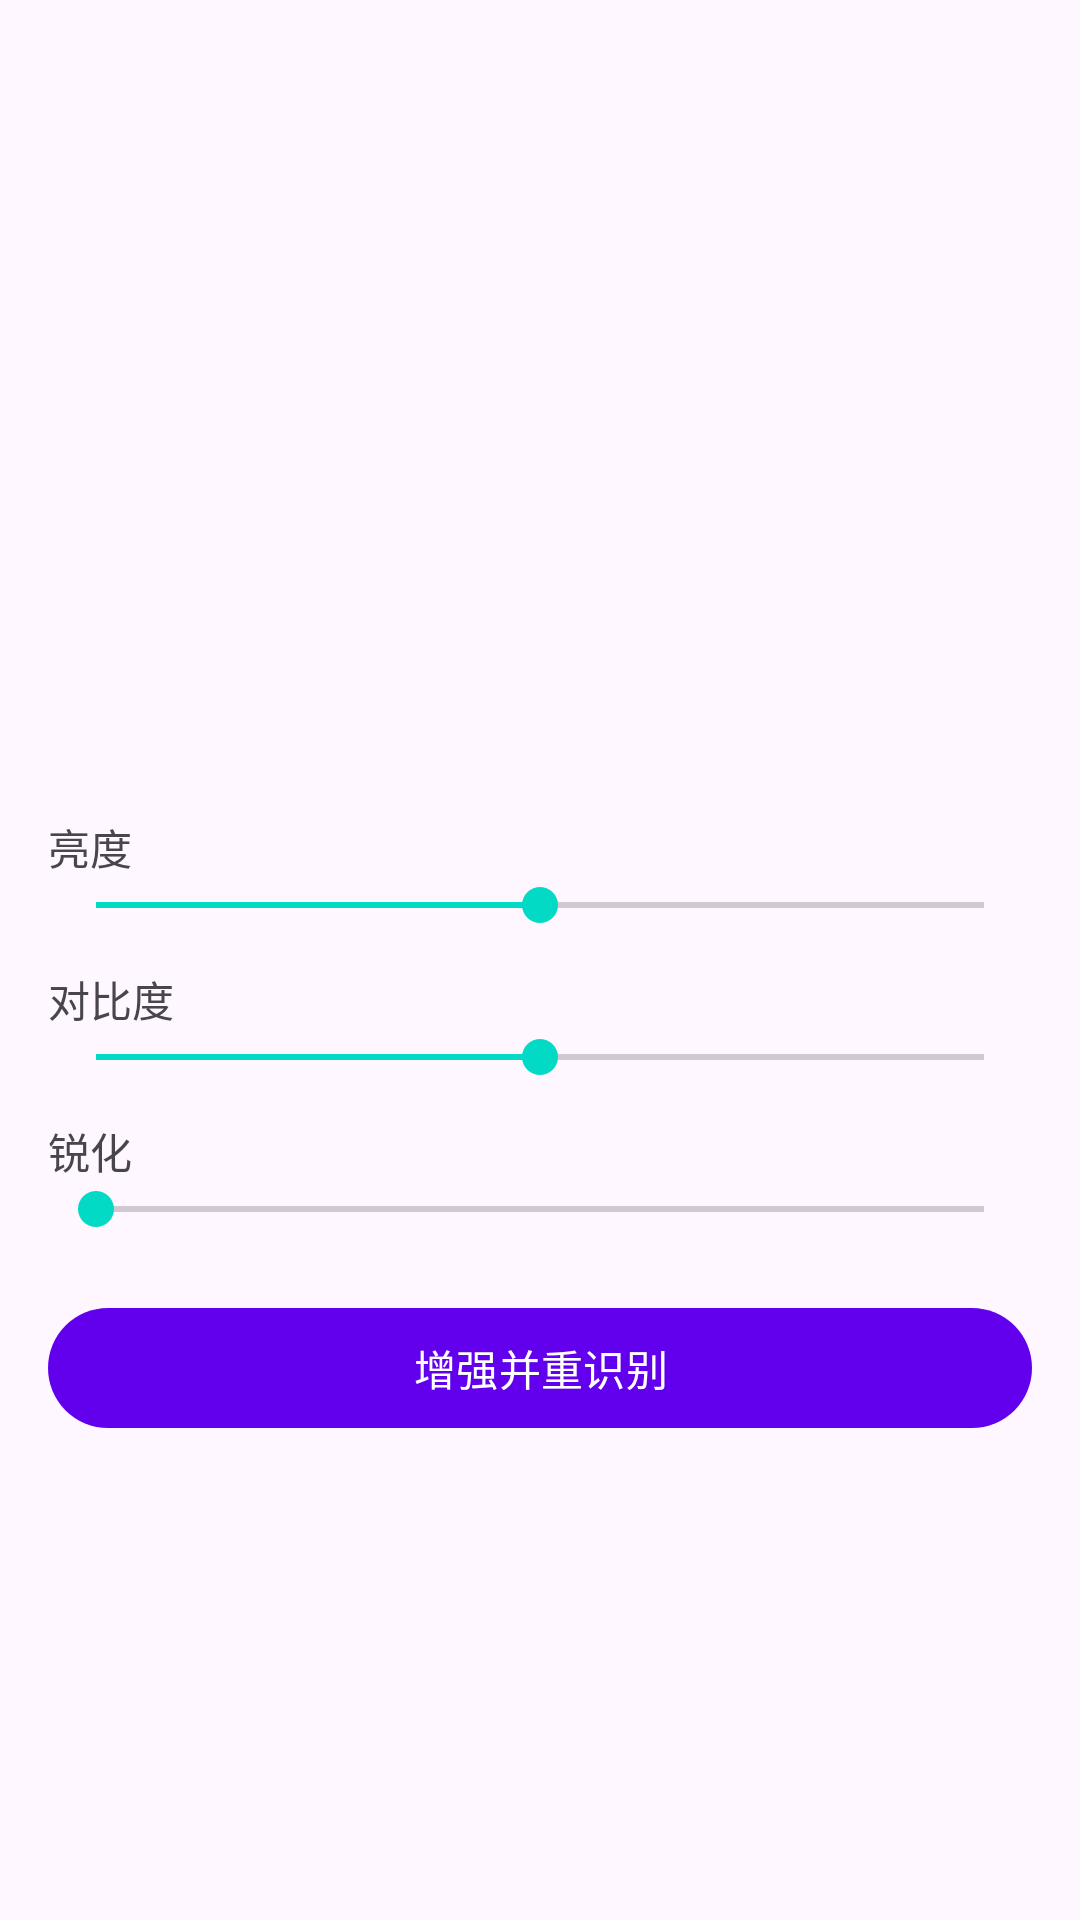

Reconstruct the res/layout file that produces this screen, plus the resources it refers to.
<!-- AndroidManifest.xml: activity theme Theme.DeepFashionClassifier -->
<!-- res/layout/activity_image_enhance.xml -->
<?xml version="1.0" encoding="utf-8"?>
<ScrollView xmlns:android="http://schemas.android.com/apk/res/android"
    android:layout_width="match_parent"
    android:layout_height="match_parent">

    <LinearLayout
        android:layout_width="match_parent"
        android:layout_height="wrap_content"
        android:orientation="vertical"
        android:padding="16dp">

        <ImageView
            android:id="@+id/imgPreview"
            android:layout_width="match_parent"
            android:layout_height="240dp"
            android:scaleType="centerCrop" />

        <TextView
            android:layout_width="wrap_content"
            android:layout_height="wrap_content"
            android:layout_marginTop="16dp"
            android:text="@string/brightness" />

        <SeekBar
            android:id="@+id/seekBrightness"
            android:layout_width="match_parent"
            android:layout_height="wrap_content"
            android:max="200"
            android:progress="100" />

        <TextView
            android:layout_width="wrap_content"
            android:layout_height="wrap_content"
            android:layout_marginTop="12dp"
            android:text="@string/contrast" />

        <SeekBar
            android:id="@+id/seekContrast"
            android:layout_width="match_parent"
            android:layout_height="wrap_content"
            android:max="200"
            android:progress="100" />

        <TextView
            android:layout_width="wrap_content"
            android:layout_height="wrap_content"
            android:layout_marginTop="12dp"
            android:text="@string/sharpen" />

        <SeekBar
            android:id="@+id/seekSharpen"
            android:layout_width="match_parent"
            android:layout_height="wrap_content"
            android:max="100"
            android:progress="0" />

        <com.google.android.material.button.MaterialButton
            android:id="@+id/btnReclassify"
            android:layout_width="match_parent"
            android:layout_height="wrap_content"
            android:layout_marginTop="20dp"
            android:text="@string/enhance_and_reclassify" />
    </LinearLayout>
</ScrollView>
<!-- resources referenced by this layout -->
<resources>
  <string name="brightness">亮度</string>
  <string name="contrast">对比度</string>
  <string name="enhance_and_reclassify">增强并重识别</string>
  <string name="sharpen">锐化</string>
  <style name="Theme.DeepFashionClassifier" parent="Theme.Material3.DayNight">
          
          <item name="colorPrimary">@color/purple_500</item>
          <item name="colorPrimaryVariant">@color/purple_700</item>
          <item name="colorOnPrimary">@color/white</item>
          
          <item name="colorSecondary">@color/teal_200</item>
          <item name="colorSecondaryVariant">@color/teal_700</item>
          <item name="colorOnSecondary">@color/black</item>
          
          <item name="android:statusBarColor" tools:targetApi="l">?attr/colorPrimaryVariant</item>
          
          <item name="preferenceCategoryTitleTextAppearance">@style/PreferenceCategory.Title</item>
          
          <item name="preferenceCategoryTitleTextColor">?attr/colorPrimary</item>
          
      </style>
  <color name="purple_500">#FF6200EE</color>
  <color name="purple_700">#FF3700B3</color>
  <color name="white">#FFFFFFFF</color>
  <color name="teal_200">#FF03DAC5</color>
  <color name="teal_700">#FF018786</color>
  <color name="black">#FF000000</color>
  <style name="PreferenceCategory.Title" parent="TextAppearance.Material3.TitleMedium">
          <item name="android:textSize">18sp</item>
          <item name="android:textStyle">bold</item>
          <item name="android:letterSpacing">0.02</item>
      </style>
</resources>
